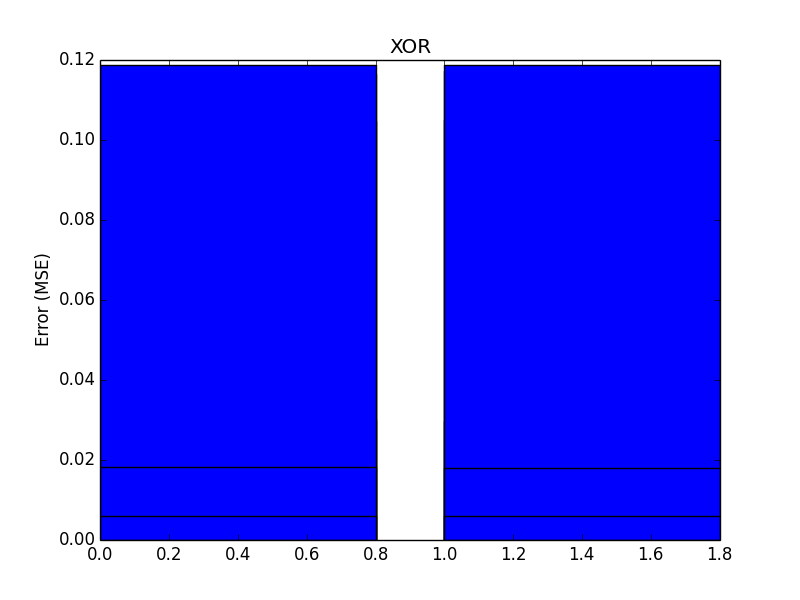

The table this chart was drawn from, first rows:
, avg_test_err, avg_train_err, std_test_err, std_train_err
0, 0.006006, 0.006079, 0.008817, 0.009506
